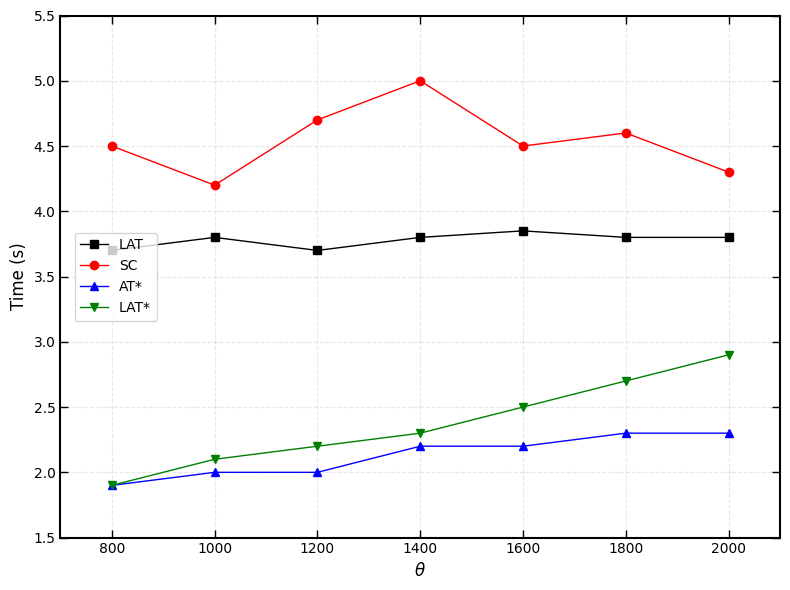

The matplotlib source for this figure:
import matplotlib.pyplot as plt
import numpy as np

def create_custom_plot(data_dict, save_path=None):
    """
    创建自定义图表
    
    Args:
        data_dict: 包含各条线数据的字典
        save_path: 保存图片的路径（可选）
    """
    # 设置图表样式
    plt.style.use('default')
    fig, ax = plt.subplots(figsize=(8, 6))
    
    # 定义线条样式
    styles = {
        'LAT': {'color': 'black', 'marker': 's', 'label': 'LAT'},
        'SC': {'color': 'red', 'marker': 'o', 'label': 'SC'},
        'AT*': {'color': 'blue', 'marker': '^', 'label': 'AT*'},
        'LAT*': {'color': 'green', 'marker': 'v', 'label': 'LAT*'}
    }
    
    # 绘制每条线
    for name, style in styles.items():
        data = data_dict[name]
        ax.plot(data['x'], data['y'],
                color=style['color'],
                marker=style['marker'],
                label=style['label'],
                linewidth=1,
                markersize=6,
                linestyle='-',
                markerfacecolor=style['color'],
                markeredgecolor=style['color'])
    
    # 设置坐标轴范围
    ax.set_xlim(700, 2100)
    ax.set_ylim(1.5, 5.5)
    
    # 设置坐标轴标签
    ax.set_xlabel(r'$\theta$', fontsize=12)
    ax.set_ylabel('Time (s)', fontsize=12)
    
    # 设置刻度朝向内部
    ax.tick_params(direction='in', length=6, width=1, top=True, right=True)
    
    # 设置网格
    ax.grid(True, linestyle='--', alpha=0.3)
    
    # 加粗坐标轴线条
    for spine in ax.spines.values():
        spine.set_linewidth(1.5)
    
    # 添加图例
    ax.legend(loc='center left', bbox_to_anchor=(0.01, 0.5))
    
    # 调整布局
    plt.tight_layout()
    
    # 保存图片
    if save_path:
        plt.savefig(save_path, dpi=300, bbox_inches='tight')
    
    return fig

# 示例数据
example_data = {
    'LAT': {
        'x': [800, 1000, 1200, 1400, 1600, 1800, 2000],
        'y': [3.7, 3.8, 3.7, 3.8, 3.85, 3.8, 3.8]
    },
    'SC': {
        'x': [800, 1000, 1200, 1400, 1600, 1800, 2000],
        'y': [4.5, 4.2, 4.7, 5.0, 4.5, 4.6, 4.3]
    },
    'AT*': {
        'x': [800, 1000, 1200, 1400, 1600, 1800, 2000],
        'y': [1.9, 2.0, 2.0, 2.2, 2.2, 2.3, 2.3]
    },
    'LAT*': {
        'x': [800, 1000, 1200, 1400, 1600, 1800, 2000],
        'y': [1.9, 2.1, 2.2, 2.3, 2.5, 2.7, 2.9]
    }
}

# 创建图表并保存
fig = create_custom_plot(example_data, 'custom_plot.png')
plt.show()